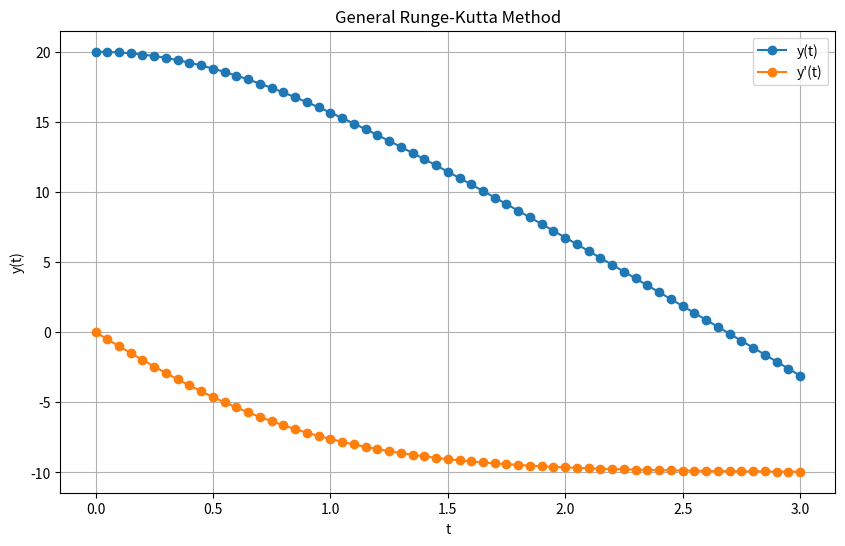
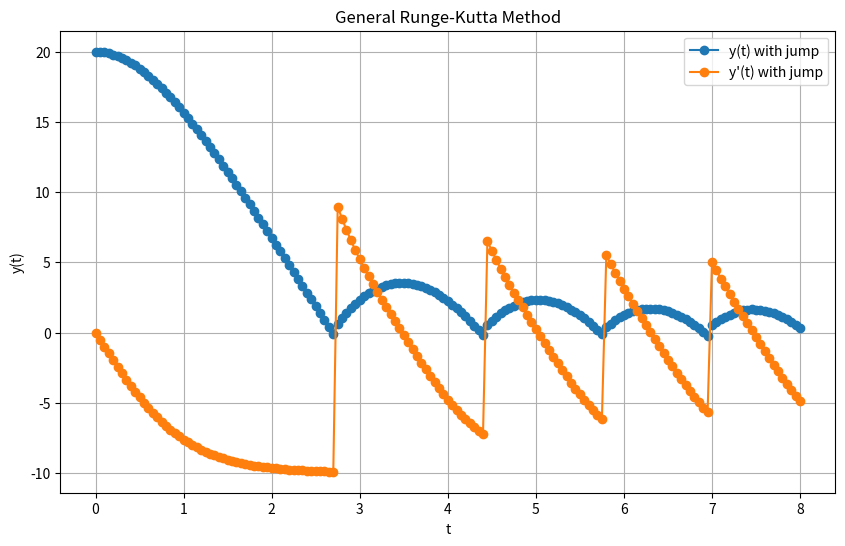

These charts were generated, in order, by the following Python code:

import numpy as np
from typing import Callable
import matplotlib.pyplot as plt

class StepSizeControl:
    def __init__(self, a: float, b: float, h: float | None = None, n: int | None = None):
        if h is not None and n is not None:
            raise ValueError("Only one of h or n should be provided.")
        if h is None and n is None:
            raise ValueError("Either h or n must be provided.")
        
        if h is not None:
            self.h = h
            self.n = int((b - a) / h)
        elif n is not None:
            self.n = n
            self.h = (b - a) / n

def runge_kutta_4_vector(
    f: Callable[[float, np.ndarray], np.ndarray],
    x0: float,
    z0: np.ndarray,
    step_control: StepSizeControl,
    jump: bool = False
) -> tuple[np.ndarray, np.ndarray]:
    """Implements the classical RK4 method for solving vectorial ODE systems.
    Args:
        f: The function representing the ODE (dz/dx = f(x, z)).
        x0: The initial x value.
        z0: The initial z values.
        step_control: The step size control object containing h and n.
    Returns:
        A tuple of (x_values, z_values) where:
        - x_values is an array of shape (n+1,) containing x values.
        - z_values is an array of shape (k, n+1) containing the solution components.
    """
    z_values: np.ndarray = np.zeros([len(z0), step_control.n + 1])
    x_values: np.ndarray = np.zeros(step_control.n + 1)
    z_values[:, 0] = z0.copy()
    x_values[0] = x0

    for i in range(step_control.n):
        x_i = x_values[i]
        z_i = z_values[:, i]

        if(z_i[0] < 0 and z_i[1] < 0 and jump):
            print(f"Negative values at step {i}: x={x_i}, z={z_i}")
            z_i = z_i * -1

        k1 = f(x_i, z_i)
        k2 = f(x_i + step_control.h / 2, z_i + step_control.h * k1 / 2)
        k3 = f(x_i + step_control.h / 2, z_i + step_control.h * k2 / 2)
        k4 = f(x_i + step_control.h, z_i + step_control.h * k3)

        z_values[:, i + 1] = z_i + (step_control.h / 6) * (k1 + 2 * k2 + 2 * k3 + k4)
        x_values[i + 1] = x_i + step_control.h

    return x_values, z_values

def plot_solutions(results: list[tuple[np.ndarray, str]]) -> None:
    plt.figure(figsize=(10, 6))
    for values, label in results:
        plt.plot(values[:, 0], values[:, 1], label=label, marker="o")
    plt.title("Numerische Loesungen der DGL")
    plt.xlabel("x")
    plt.ylabel("y(x)")
    plt.legend()
    plt.grid(True)
    plt.show()


def plot_general_runge_kutta(results: list[tuple[np.ndarray, str]]):
    plt.figure(figsize=(10, 6))
    for num_result, label in results:
        plt.plot(num_result[:, 0], num_result[:, 1], label=label, marker='o')
    
    plt.title('General Runge-Kutta Method')
    plt.xlabel('t')
    plt.ylabel('y(t)')
    plt.legend()
    plt.grid()
    plt.show()

if __name__ == "__main__":
    def f(x, y):
        return np.array([y[1], -0.1 * y[1] * np.abs(y[1]) - 10])

    x0 = 0
    z0 = np.array([20, 0])
    h = 0.05
    a = 0
    b = 3
    step_control = StepSizeControl(a=a, b=b, h=h)
    x_values_b, z_values_b = runge_kutta_4_vector(f, x0, z0, step_control, jump=False)

    plot_general_runge_kutta([(np.column_stack((x_values_b, z_values_b[0, :])), "y(t)"), (np.column_stack((x_values_b, z_values_b[1, :])), "y'(t)")])   
    
    b = 8
    step_control = StepSizeControl(a=a, b=b, h=h)
    x_values_c, z_values_c = runge_kutta_4_vector(f, x0, z0, step_control, jump=True)
    plot_general_runge_kutta([(np.column_stack((x_values_c, z_values_c[0, :])), "y(t) with jump"), (np.column_stack((x_values_c, z_values_c[1, :])), "y'(t) with jump")])
